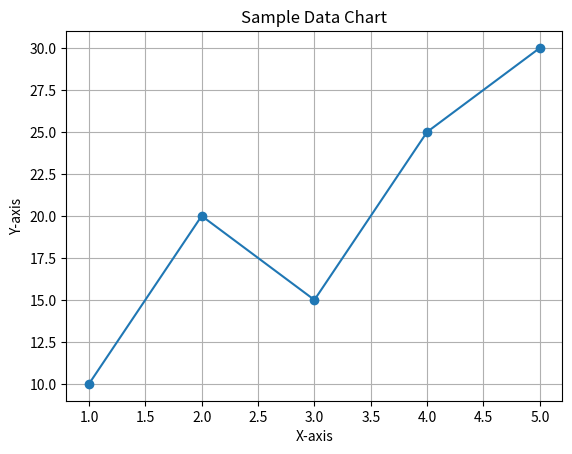

Recreate this plot in Python.
import matplotlib.pyplot as plt

def generate_chart():
    x = [1, 2, 3, 4, 5]
    y = [10, 20, 15, 25, 30]
    plt.plot(x, y, marker='o')
    plt.title('Sample Data Chart')
    plt.xlabel('X-axis')
    plt.ylabel('Y-axis')
    plt.grid(True)
    plt.savefig('chart.png')
    print('Chart successfully saved as chart.png')

if __name__ == '__main__':
    generate_chart()
